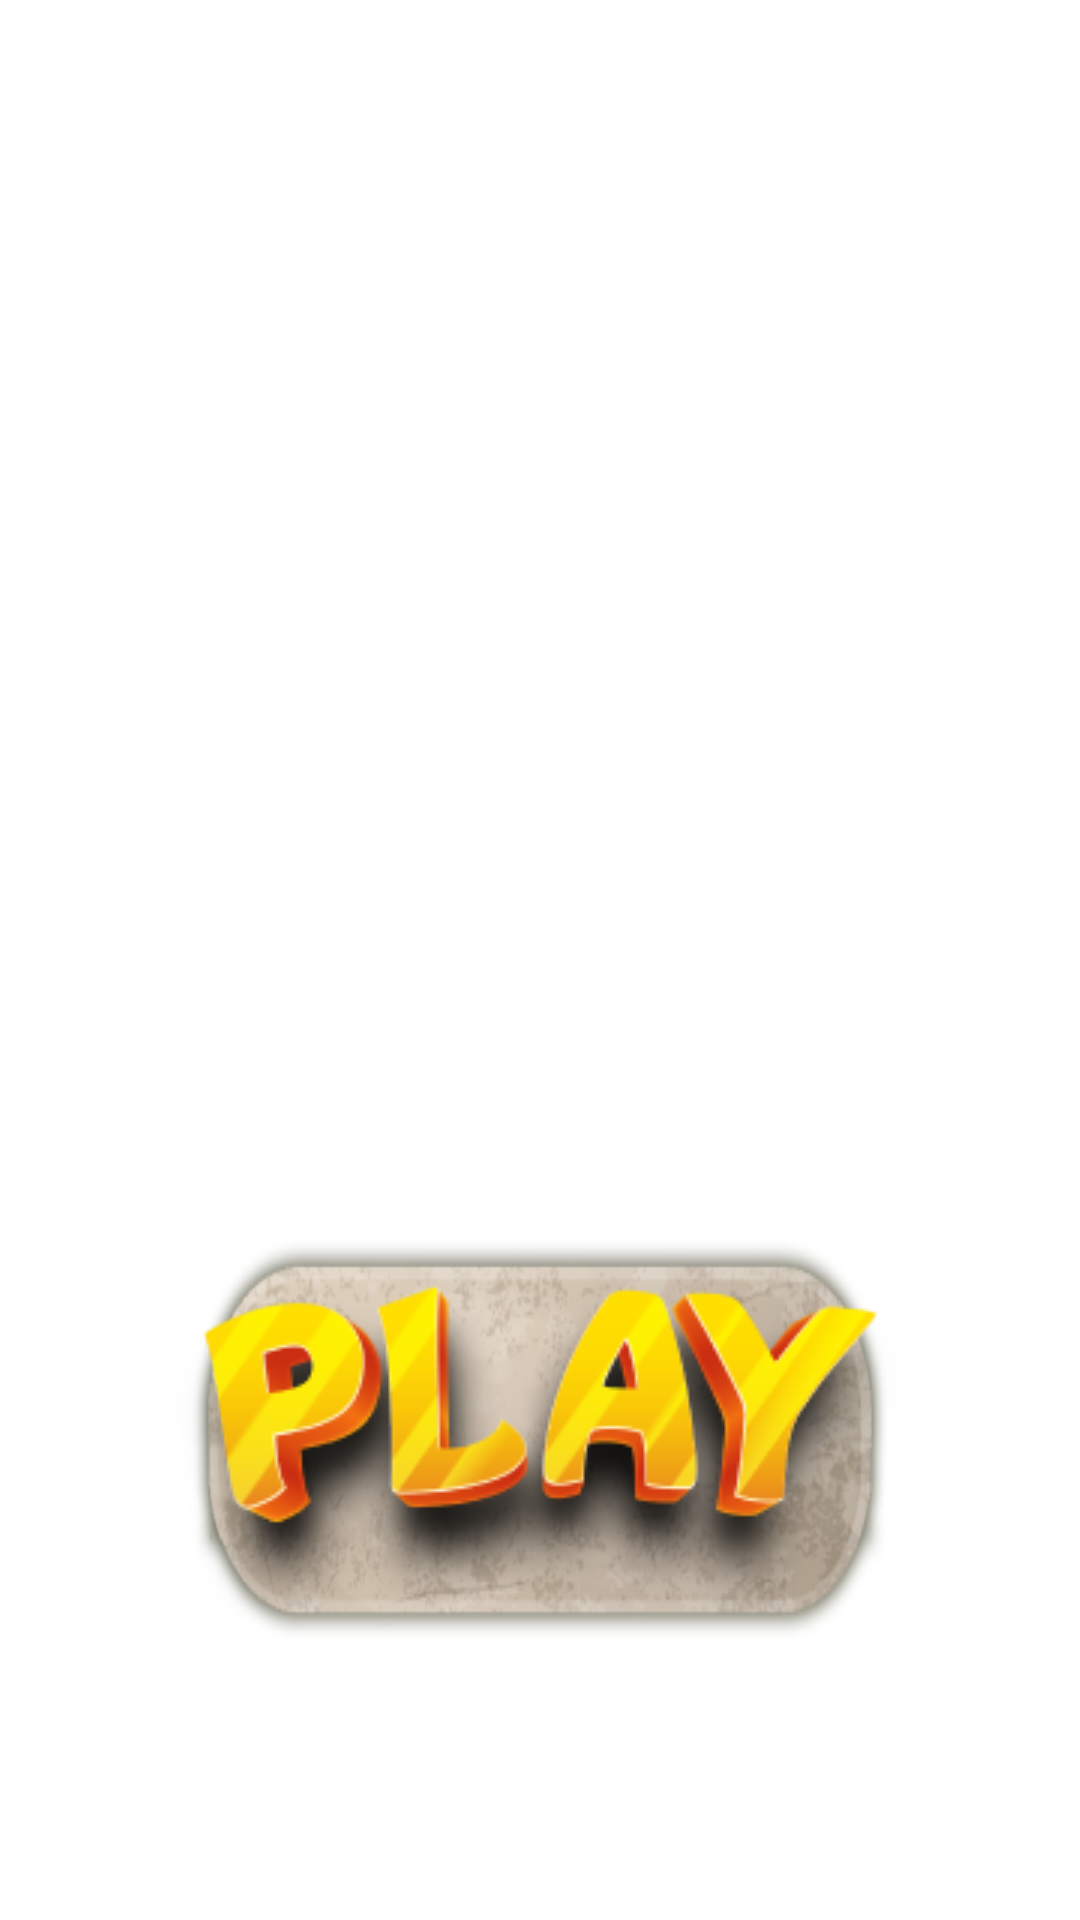

Layout XML and referenced resources for this Android screen:
<!-- AndroidManifest.xml: application theme Theme.WakeAppTest -->
<!-- res/layout/menu_fragment.xml -->
<?xml version="1.0" encoding="utf-8"?>
<androidx.constraintlayout.widget.ConstraintLayout xmlns:android="http://schemas.android.com/apk/res/android"
    xmlns:app="http://schemas.android.com/apk/res-auto"
    xmlns:tools="http://schemas.android.com/tools"
    android:layout_width="match_parent"
    android:layout_height="match_parent"
    tools:context=".ui.menu.MenuFragment">

    <ImageView
        android:id="@+id/MainMenuBackgroundImageView"
        android:layout_width="wrap_content"
        android:layout_height="wrap_content"
        android:scaleType="fitXY"
        android:src="@drawable/background"
        app:layout_constraintBottom_toBottomOf="parent"
        app:layout_constraintEnd_toEndOf="parent"
        app:layout_constraintStart_toStartOf="parent"
        app:layout_constraintTop_toTopOf="parent" />

    <ImageView
        android:id="@+id/MainMenuJokerHeadImageView"
        android:layout_width="wrap_content"
        android:layout_height="wrap_content"
        android:src="@drawable/jokerhead"
        app:layout_constraintBottom_toBottomOf="parent"
        app:layout_constraintEnd_toEndOf="parent"
        app:layout_constraintHorizontal_bias="0.496"
        app:layout_constraintStart_toStartOf="parent"
        app:layout_constraintTop_toTopOf="@+id/MainMenuBackgroundImageView"
        app:layout_constraintVertical_bias="0.179" />

    <ImageButton
        android:id="@+id/playButton"
        android:layout_width="0dp"
        android:layout_height="wrap_content"
        android:layout_marginStart="64dp"
        android:layout_marginLeft="64dp"
        android:layout_marginTop="36dp"
        android:layout_marginEnd="64dp"
        android:layout_marginRight="64dp"
        android:background="#00FFFFFF"
        android:scaleType="fitXY"
        android:src="@drawable/playbutton"
        app:layout_constraintEnd_toEndOf="parent"
        app:layout_constraintStart_toStartOf="parent"
        app:layout_constraintTop_toBottomOf="@+id/MainMenuJokerHeadImageView" />

    <ImageView
        android:id="@+id/MainMenuPlayImageView"
        android:layout_width="wrap_content"
        android:layout_height="wrap_content"
        android:adjustViewBounds="false"
        android:cropToPadding="false"
        android:scaleType="center"
        android:src="@drawable/playtext"
        app:layout_constraintBottom_toBottomOf="@+id/playButton"
        app:layout_constraintEnd_toEndOf="@+id/playButton"
        app:layout_constraintStart_toStartOf="@+id/playButton"
        app:layout_constraintTop_toTopOf="@+id/playButton"
        app:layout_constraintVertical_bias="0.733" />
</androidx.constraintlayout.widget.ConstraintLayout>
<!-- resources referenced by this layout -->
<resources>
  <!-- drawable playbutton: png bitmap (drawable, 61520 bytes) -->
  <!-- drawable playtext: png bitmap (drawable, 24211 bytes) -->
  <style name="Theme.WakeAppTest" parent="Theme.MaterialComponents.DayNight.DarkActionBar">
          
          <item name="colorPrimary">@color/purple_500</item>
          <item name="colorPrimaryVariant">@color/purple_700</item>
          <item name="colorOnPrimary">@color/white</item>
          
          <item name="colorSecondary">@color/teal_200</item>
          <item name="colorSecondaryVariant">@color/teal_700</item>
          <item name="colorOnSecondary">@color/black</item>
          
          <item name="android:statusBarColor" tools:targetApi="l">?attr/colorPrimaryVariant</item>
          
      </style>
  <!-- not gathered from this repository: default colours our renderer supplied (Android Studio template values) -->
  <color name="purple_500">#FF6200EE</color>
  <color name="purple_700">#FF3700B3</color>
  <color name="teal_200">#FF03DAC5</color>
  <color name="teal_700">#FF018786</color>
  <color name="black">#FF000000</color>
  <color name="white">#FFFFFFFF</color>
</resources>
